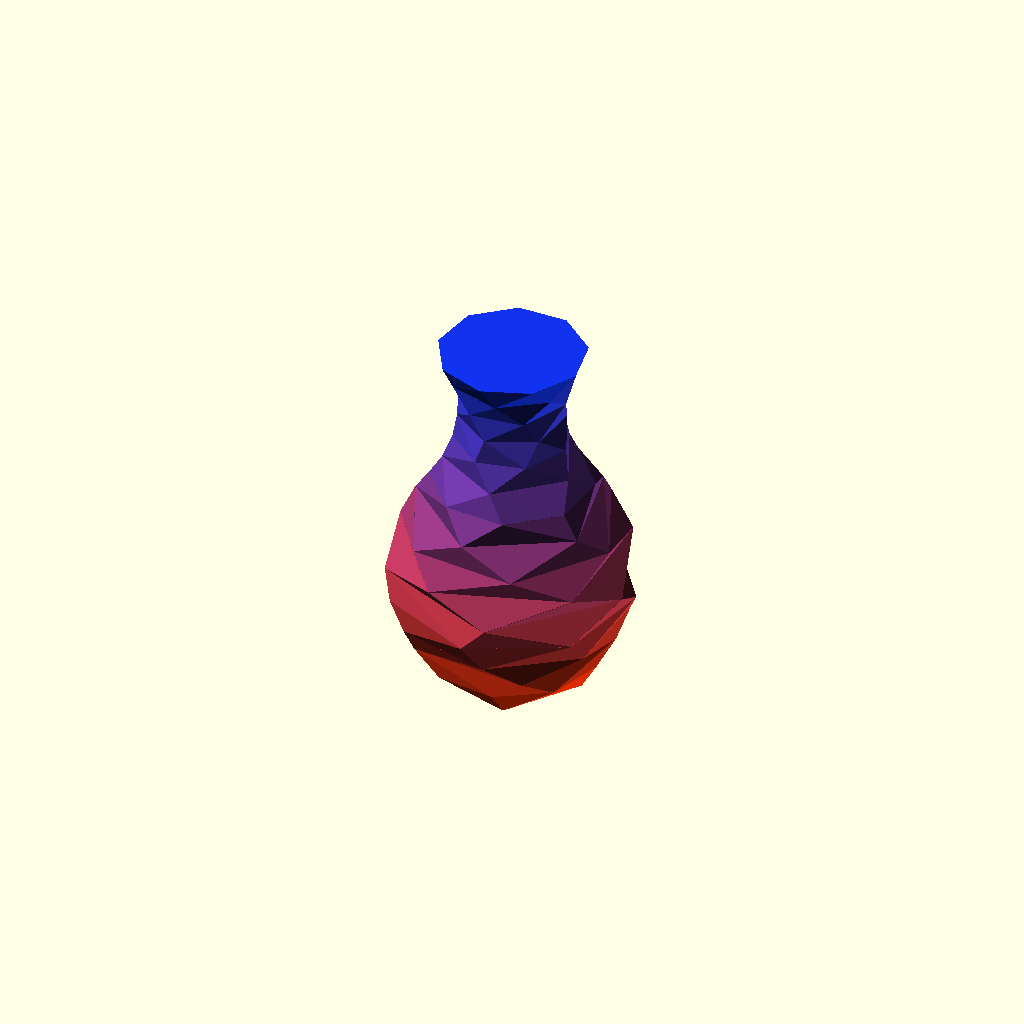
Cell 1 — every parameter at its default value.
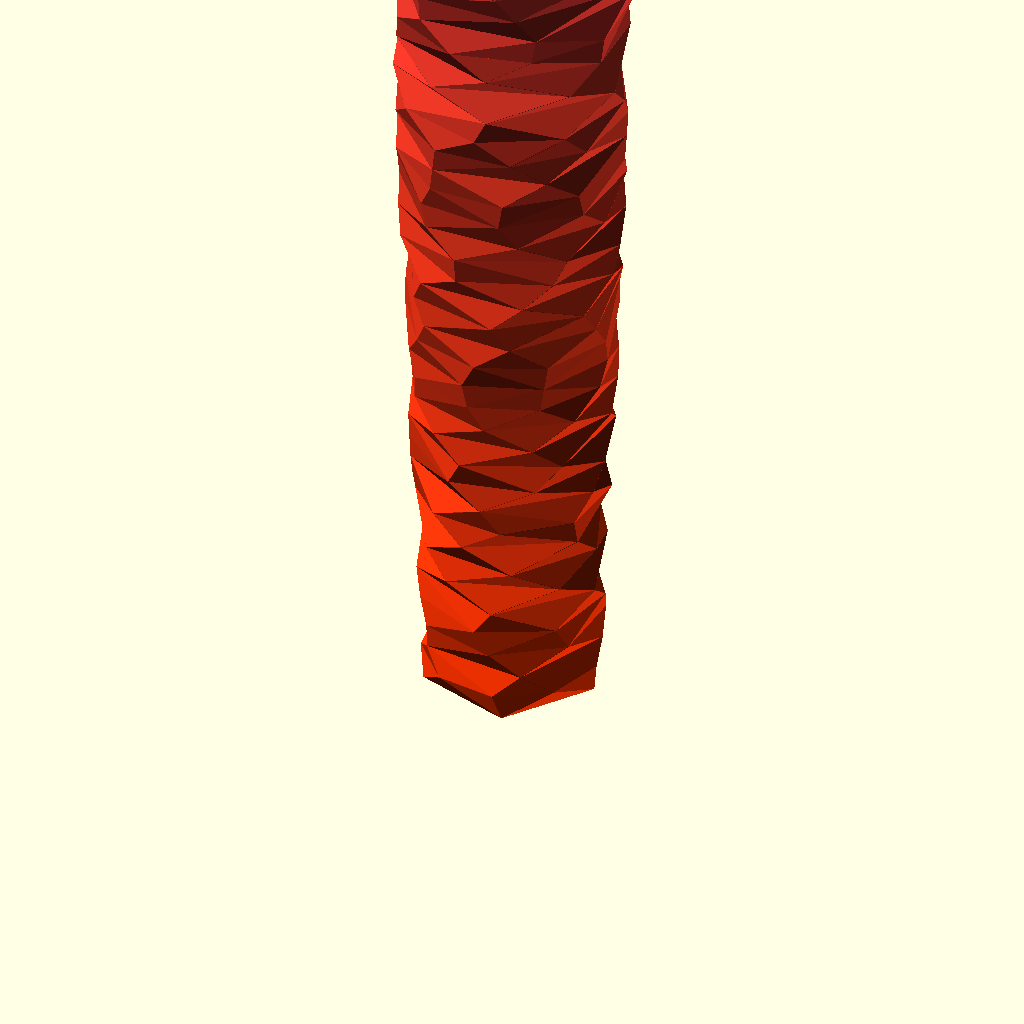
Cell 2 — layers set to 200, the other parameters unchanged.
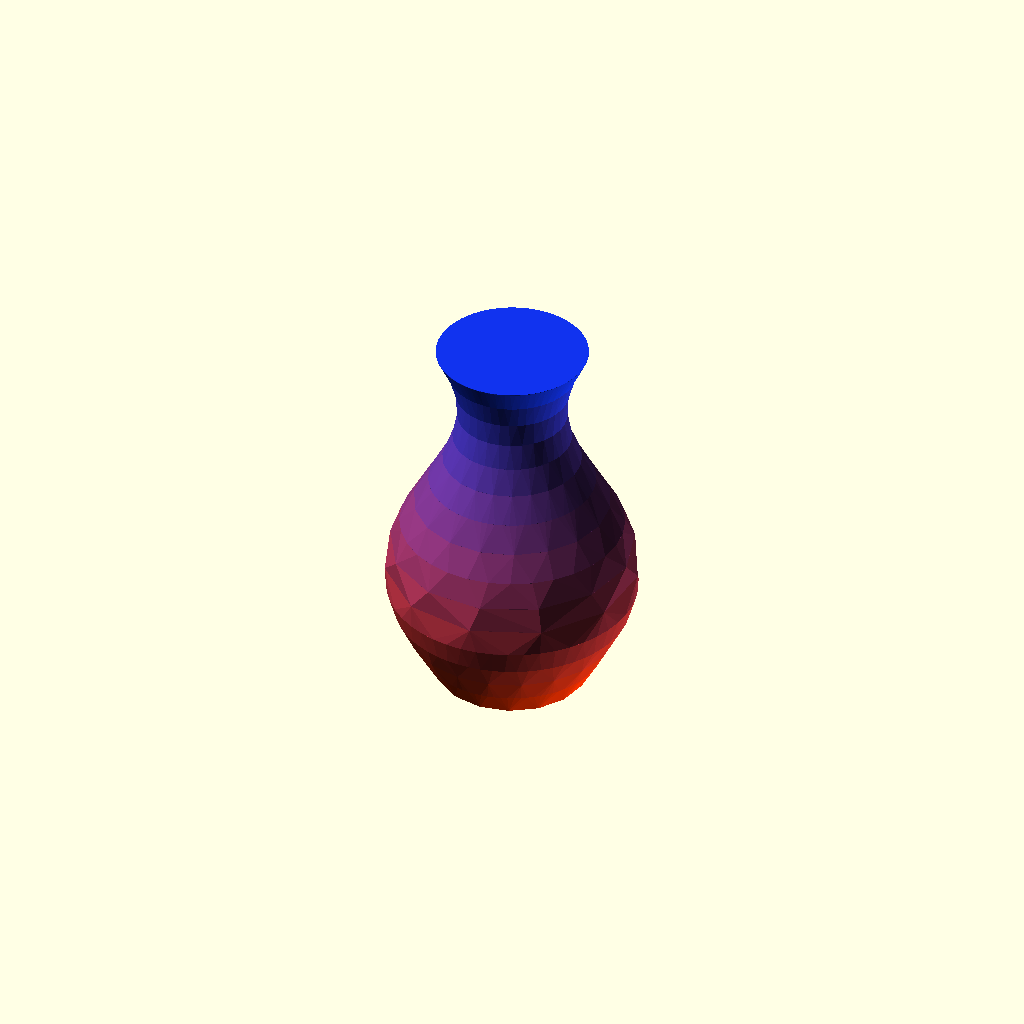
Cell 3 — minEdges set to 100, the other parameters unchanged.
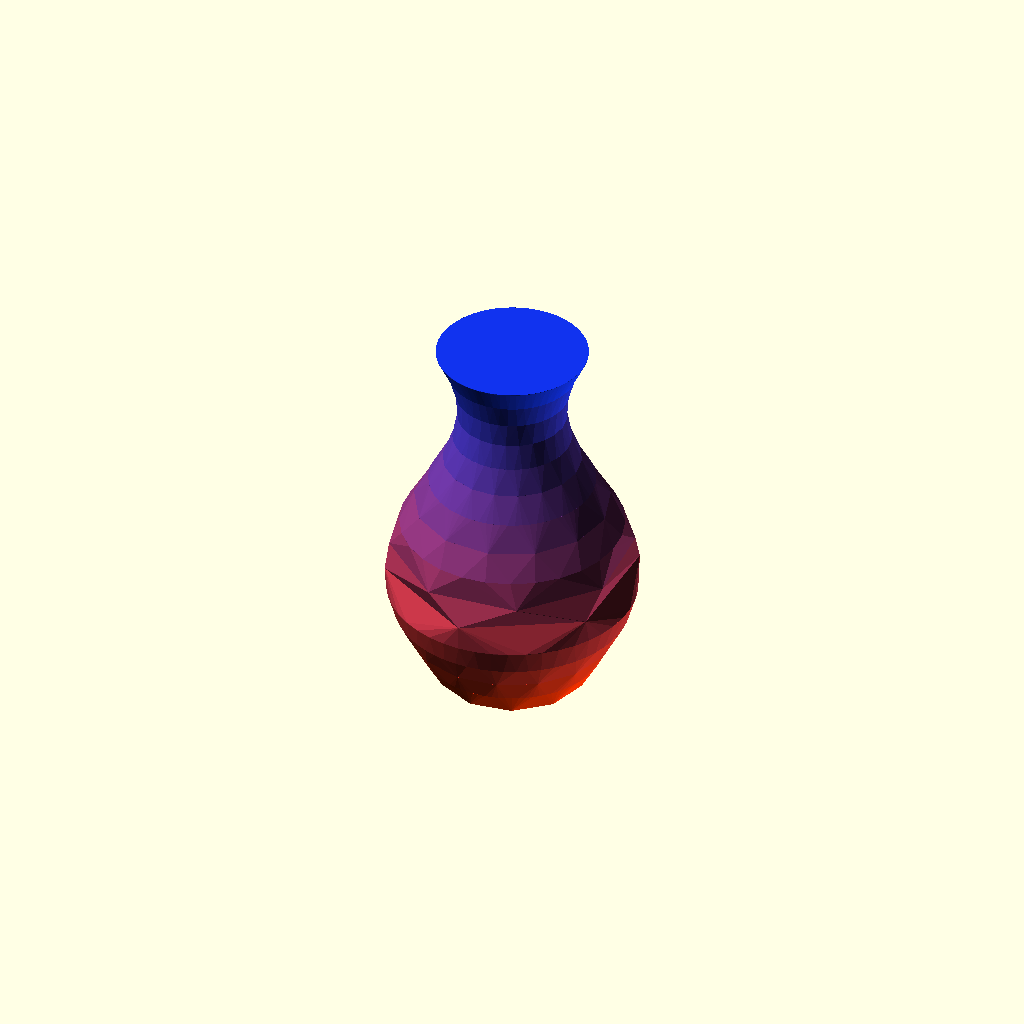
Cell 4: maxEdges = 100 (everything else at default).
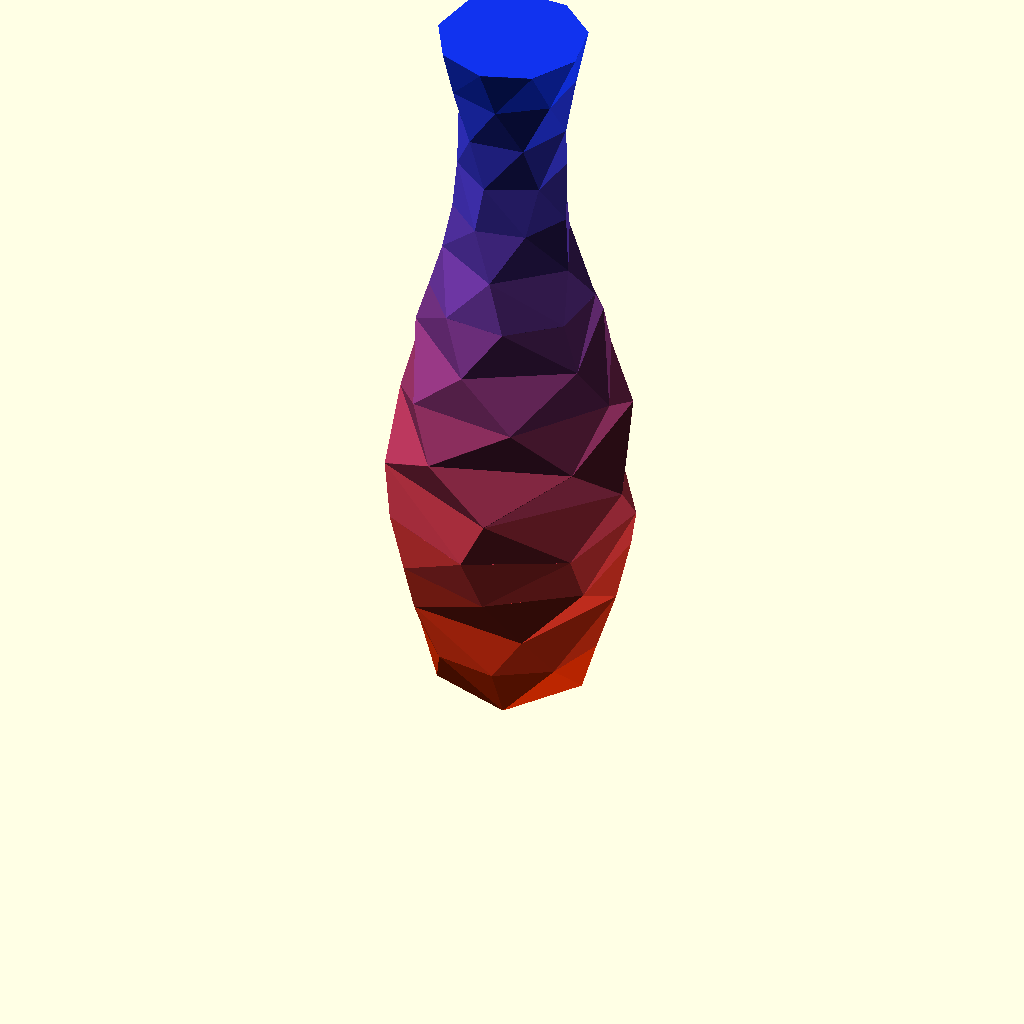
Cell 5: layerHeight = 14 (everything else at default).
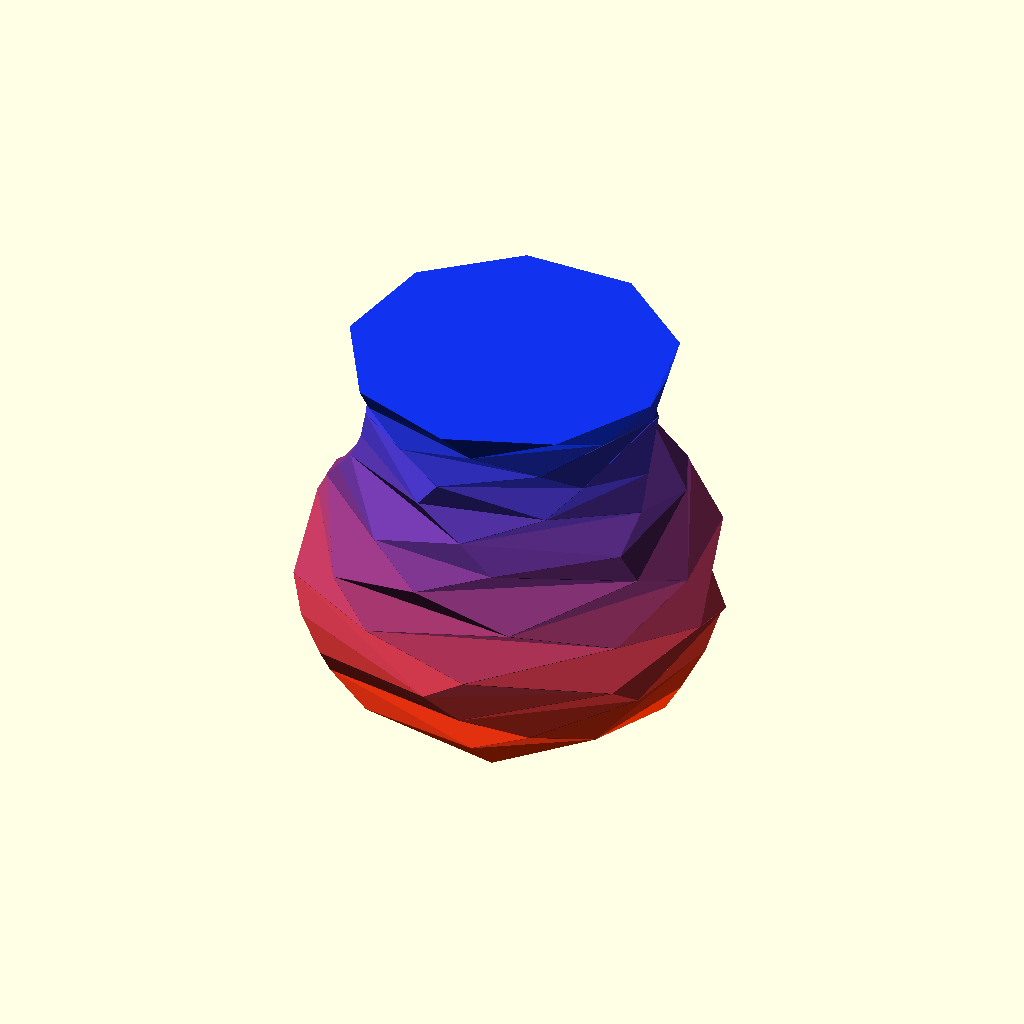
Cell 6: radiusOffset = 100 (everything else at default).
All cells are drawn from one camera (rotation 55°, 0°, 25°, orthographic, colour scheme Cornfield), so only the parameter changes between them.
The OpenSCAD source (scadFiles/2076711/3264171.scad):
/*

	Tjark's low poly random sinus vase

	A parametric Vase with random cornercount per layer. Actually this model isn't a hollow body. You have to configure your 3D-slicer to "vase mode". Play around with the given parameters.

	Author: Tjark alias Shark

	Contact: www.thingiverse.com/SharkNado

	

	License: Public domain - do whatever you want (just please dont claim you made it)

    

    Version: 0.1	

*/



//Layers

layers = 15;  // [2:200]



//Layerheight

layerHeight = 7;



//Radius Offset

radiusOffset = 50;



//Amplitude

amp = 20;



//Random Seed

randSeed = 3;



//Rotation per layer

rotateZ=42;



//Phase Shift

phase = 0;



//Minimum Edges

minEdges = 5; //[3:100]



//Maximum Edges

maxEdges = 10; //[3:100]











fns=rands(minEdges,maxEdges,layers+1,randSeed);







for(h=[0:layers-1]){

    rgb(100/layers*(layers-h),20,100/layers*h)hull(){

        rotate([0,0,h*rotateZ]){

            translate([0,0,layerHeight*h])cylinder(d=dynamicRadius(h),h=0.1,$fn=fns[h]);

        }

        rotate([0,0,(h+1)*rotateZ]){

            translate([0,0,layerHeight*(h+1)]){

                cylinder(d=dynamicRadius(h+1),h=0.1,$fn=fns[h+1]);

            }

        }

       

    }

}

module rgb(r,g,b){

    color([r/100,g/100,b/100])children();

}



function dynamicRadius(h) = sin((h-1+phase)/(layers/2)*180)*amp+radiusOffset;
Customizer parameters (derived from the source; name, type, default, range or options):
layers: number, default 15, range 2 to 200
layerHeight: number, default 7
radiusOffset: number, default 50
amp: number, default 20
randSeed: number, default 3
rotateZ: number, default 42
phase: number, default 0
minEdges: number, default 5, range 3 to 100
maxEdges: number, default 10, range 3 to 100
